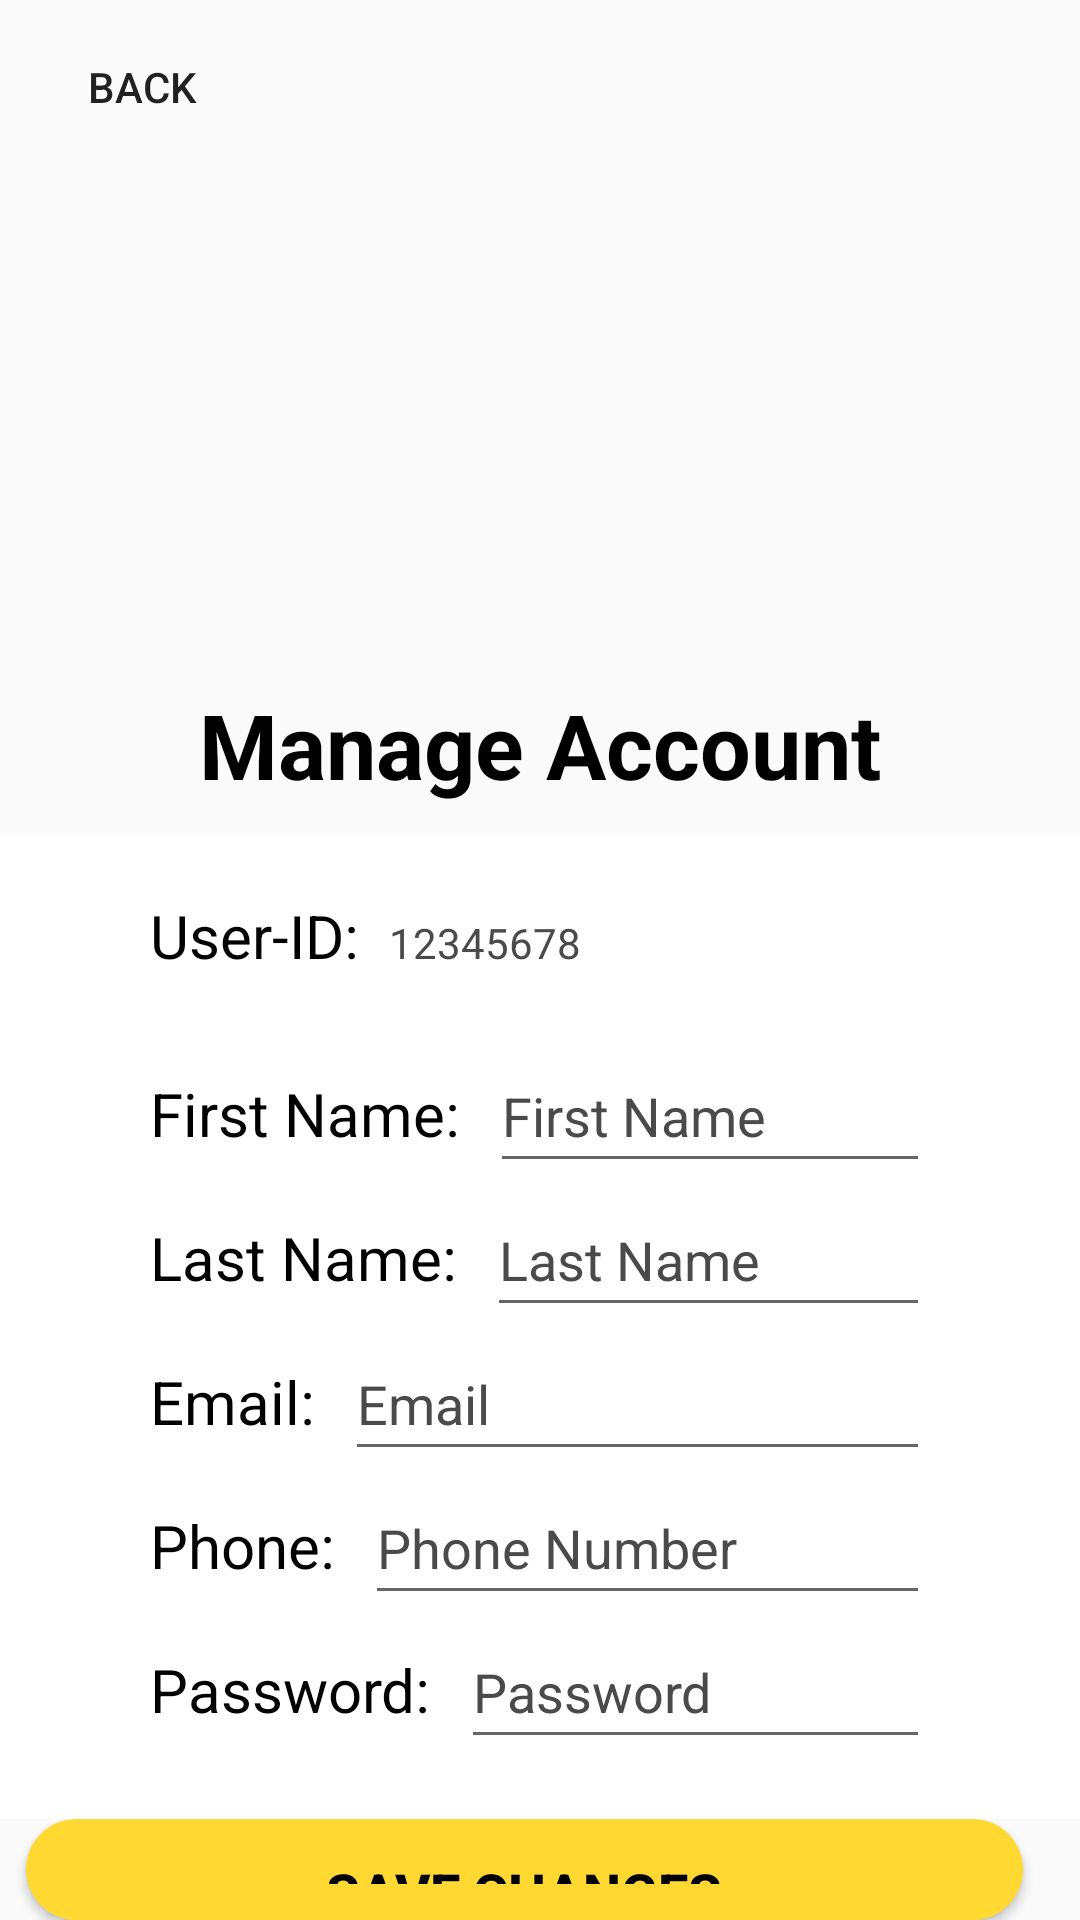

Reconstruct the res/layout file that produces this screen, plus the resources it refers to.
<!-- AndroidManifest.xml: application theme Theme.Stays -->
<!-- res/layout/fragment_account_settings.xml -->
<?xml version="1.0" encoding="utf-8"?>
<LinearLayout xmlns:android="http://schemas.android.com/apk/res/android"
    android:layout_width="match_parent"
    android:layout_height="match_parent"
    android:orientation="vertical">

    <Button
        android:id="@+id/BackToBtn"
        android:layout_width="wrap_content"
        android:layout_height="wrap_content"
        android:paddingLeft="10dp"
        android:drawableLeft="@drawable/baseline_arrow_back"
        android:paddingTop="10dp"
        android:text="Back "
        android:backgroundTint="@color/white"
        android:background="@android:color/transparent"/>

    <ImageView
        android:id="@+id/ProfileImg"
        android:layout_width="180dp"
        android:layout_height="180dp"
        android:layout_gravity="center"
        android:src="@drawable/account_settings_image"/>

    <TextView
        android:layout_width="wrap_content"
        android:layout_height="wrap_content"
        android:text="Manage Account"
        android:textSize="30dp"
        android:textStyle="bold"
        android:gravity="center"
        android:layout_gravity="center"
        android:textColor="@color/black"
        android:layout_marginBottom="10dp"/>



    <LinearLayout
        android:layout_width="match_parent"
        android:layout_height="wrap_content"
        android:orientation="vertical"
        android:paddingLeft="50dp"
        android:paddingRight="50dp"
        android:paddingTop="20dp"
        android:paddingBottom="20dp"
        android:background="@color/white">

        <LinearLayout
            android:layout_width="match_parent"
            android:layout_height="wrap_content"
            android:orientation="horizontal">

            <TextView
                android:layout_width="wrap_content"
                android:layout_height="wrap_content"
                android:text="User-ID:"
                android:layout_marginRight="10dp"
                android:textSize="20sp"
                android:textColor="@color/black"/>

            <TextView
                android:id="@+id/ID"
                android:layout_width="match_parent"
                android:layout_height="48dp"
                android:hint="12345678"
                android:textColorHint="#4A4A4A"
                />

        </LinearLayout>

        <LinearLayout
            android:layout_width="match_parent"
            android:layout_height="wrap_content"
            android:orientation="horizontal">

            <TextView
                android:layout_width="wrap_content"
                android:layout_height="wrap_content"
                android:text="First Name:"
                android:layout_marginRight="10dp"
                android:textSize="20sp"
                android:textColor="@color/black"/>

            <EditText
                android:id="@+id/Name"
                android:layout_width="match_parent"
                android:layout_height="48dp"
                android:hint="First Name"
                android:textSize="18sp"
                android:textColorHint="#4A4A4A"/>
        </LinearLayout>

        <LinearLayout
            android:layout_width="match_parent"
            android:layout_height="wrap_content"
            android:orientation="horizontal">

            <TextView
                android:layout_width="wrap_content"
                android:layout_height="wrap_content"
                android:text="Last Name:"
                android:layout_marginRight="10dp"
                android:textSize="20sp"
                android:textColor="@color/black"/>

            <EditText
                android:id="@+id/LastName"
                android:layout_width="match_parent"
                android:layout_height="48dp"
                android:hint="Last Name"
                android:textSize="18sp"
                android:textColorHint="#4A4A4A"/>
        </LinearLayout>

        <LinearLayout
            android:layout_width="match_parent"
            android:layout_height="wrap_content"
            android:orientation="horizontal">

            <TextView
                android:layout_width="wrap_content"
                android:layout_height="wrap_content"
                android:text="Email:"
                android:layout_marginRight="10dp"
                android:textSize="20sp"
                android:textColor="@color/black"/>

            <EditText
                android:id="@+id/Email"
                android:layout_width="match_parent"
                android:layout_height="48dp"
                android:hint="Email"
                android:textSize="18sp"
                android:textColorHint="#4A4A4A"/>
        </LinearLayout>

        <LinearLayout
            android:layout_width="match_parent"
            android:layout_height="wrap_content"
            android:orientation="horizontal">

            <TextView
                android:layout_width="wrap_content"
                android:layout_height="wrap_content"
                android:text="Phone:"
                android:layout_marginRight="10dp"
                android:textSize="20sp"
                android:textColor="@color/black"/>

            <EditText
                android:id="@+id/Phone"
                android:layout_width="match_parent"
                android:layout_height="48dp"
                android:hint="Phone Number"
                android:textSize="18sp"
                android:textColorHint="#4A4A4A"/>
        </LinearLayout>

        <LinearLayout
            android:layout_width="match_parent"
            android:layout_height="wrap_content"
            android:orientation="horizontal">

            <TextView
                android:layout_width="wrap_content"
                android:layout_height="wrap_content"
                android:text="Password:"
                android:layout_marginRight="10dp"
                android:textSize="20sp"
                android:textColor="@color/black"/>

            <EditText
                android:id="@+id/Password"
                android:layout_width="match_parent"
                android:layout_height="48dp"
                android:hint="Password"
                android:textSize="18sp"
                android:textColorHint="#4A4A4A"/>
        </LinearLayout>



    </LinearLayout>

    <LinearLayout
        android:layout_width="match_parent"
        android:layout_height="wrap_content"
        android:orientation="horizontal"
        android:gravity="center">

        <Button
            android:id="@+id/Save_Changes"
            android:text="Save Changes"
            android:layout_marginRight="10dp"
            android:layout_width="wrap_content"
            android:layout_height="wrap_content"
            android:layout_gravity="center"
            android:background="@drawable/rounded_primary_button"
            android:paddingLeft="100dp"
            android:paddingTop="12dp"
            android:paddingRight="100dp"
            android:paddingBottom="12dp"
            android:textColor="#000000"
            android:textSize="18sp"
            android:textStyle="bold"/>

    </LinearLayout>

</LinearLayout>
<!-- resources referenced by this layout -->
<resources>
  <color name="black">#FF000000</color>
  <color name="white">#FFFFFFFF</color>
  <!-- drawable rounded_primary_button (drawable) -->
  <?xml version="1.0" encoding="utf-8"?>
  <shape xmlns:android="http://schemas.android.com/apk/res/android">
      <solid
          android:color="@color/primary_yellow"/>
  
      <corners
          android:radius="22dp"/>
  
  </shape>
  <style name="Theme.Stays" parent="Base.Theme.Stays" />
  <color name="primary_yellow">#FFD831</color>
  <style name="Base.Theme.Stays" parent="Theme.AppCompat.Light.NoActionBar">
          
          
  
      </style>
</resources>
